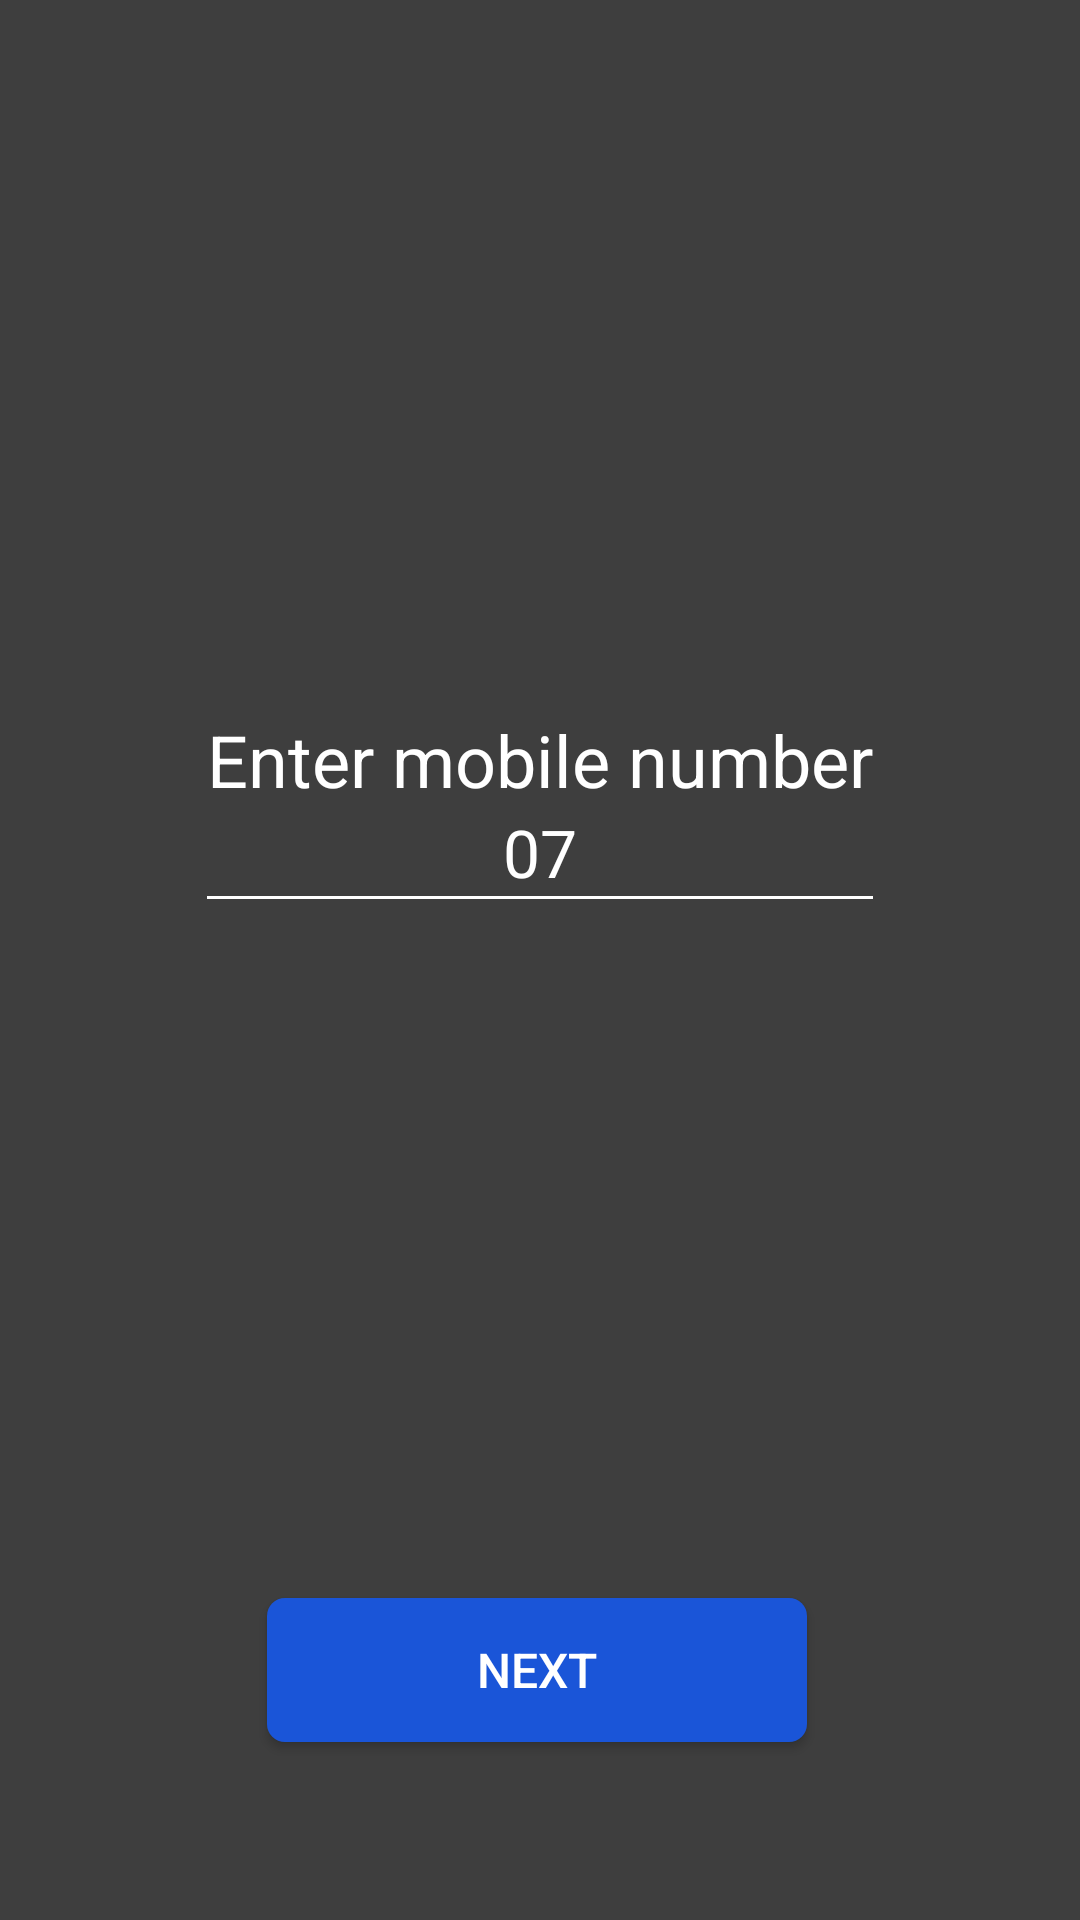

Reconstruct the res/layout file that produces this screen, plus the resources it refers to.
<!-- AndroidManifest.xml: activity theme AppTheme.NoActionBar -->
<!-- res/layout/activity_mobile_number.xml -->
<?xml version="1.0" encoding="utf-8"?>
<androidx.constraintlayout.widget.ConstraintLayout
    xmlns:android="http://schemas.android.com/apk/res/android"
    xmlns:app="http://schemas.android.com/apk/res-auto"
    xmlns:tools="http://schemas.android.com/tools"
    android:id="@+id/root_layout_mobile_number_activity"
    android:layout_width="match_parent"
    android:layout_height="match_parent"
    android:background="@color/ashOne"
    tools:context=".login.MobileNumberActivity">

    <TextView
        android:id="@+id/textView5"
        android:layout_width="wrap_content"
        android:layout_height="wrap_content"
        android:text="@string/enter_mobile_number"
        android:textColor="@color/white"
        android:textSize="24sp"
        app:layout_constraintBottom_toBottomOf="parent"
        app:layout_constraintEnd_toEndOf="parent"
        app:layout_constraintStart_toStartOf="parent"
        app:layout_constraintTop_toTopOf="parent"
        app:layout_constraintVertical_bias="0.39" />

    <LinearLayout
        android:id="@+id/linearLayout2"
        android:layout_width="0dp"
        android:layout_height="1dp"
        android:background="@color/white"
        android:orientation="vertical"
        app:layout_constraintEnd_toEndOf="@+id/textView5"
        app:layout_constraintStart_toStartOf="@+id/textView5"
        app:layout_constraintTop_toBottomOf="@+id/mobile_number"></LinearLayout>

    <EditText
        android:id="@+id/mobile_number"
        android:layout_width="0dp"
        android:layout_height="wrap_content"
        android:background="@drawable/transperant_view_background"
        android:ems="10"
        android:inputType="phone"
        android:maxLength="10"
        android:text="07"
        android:textAlignment="center"
        android:textColor="@color/white"
        android:textColorLink="@color/white"
        android:textSize="22sp"
        app:layout_constraintEnd_toEndOf="@+id/textView5"
        app:layout_constraintStart_toStartOf="@+id/textView5"
        app:layout_constraintTop_toBottomOf="@+id/textView5" />

    <Button
        android:id="@+id/nextButton"
        android:layout_width="180dp"
        android:layout_height="wrap_content"
        android:layout_marginEnd="32dp"
        android:layout_marginStart="32dp"
        android:background="@drawable/green_view_background_with_white_redious_boder"
        android:foreground="?attr/selectableItemBackgroundBorderless"
        android:text="@string/next"
        android:textColor="@color/white"
        android:textSize="16sp"
        app:layout_constraintBottom_toBottomOf="parent"
        app:layout_constraintEnd_toEndOf="@+id/textView5"
        app:layout_constraintHorizontal_bias="0.55"
        app:layout_constraintStart_toStartOf="@+id/textView5"
        app:layout_constraintTop_toTopOf="parent"
        app:layout_constraintVertical_bias="0.9" />

    <TextView
        android:id="@+id/text_error"
        android:layout_width="wrap_content"
        android:layout_height="wrap_content"
        android:layout_marginBottom="24dp"
        android:textAlignment="center"
        android:textColor="@color/errorRed"
        android:textSize="12sp"
        app:layout_constraintBottom_toTopOf="@+id/nextButton"
        app:layout_constraintEnd_toEndOf="@+id/nextButton"
        app:layout_constraintStart_toStartOf="@+id/nextButton" />

    <ImageView
        android:id="@+id/mobile_number_error"
        android:layout_width="12dp"
        android:layout_height="12dp"
        android:layout_marginStart="8dp"
        app:layout_constraintBottom_toBottomOf="@+id/linearLayout2"
        app:layout_constraintStart_toEndOf="@+id/mobile_number" />
</androidx.constraintlayout.widget.ConstraintLayout>
<!-- resources referenced by this layout -->
<resources>
  <color name="ashOne">#3e3e3e</color>
  <color name="errorRed">#ff0000</color>
  <color name="white">#ffffff</color>
  <!-- drawable green_view_background_with_white_redious_boder (drawable) -->
  <?xml version="1.0" encoding="utf-8"?>
  <shape xmlns:android="http://schemas.android.com/apk/res/android">
  
  
  <solid android:color="@color/appBlue" />
  
  
  <corners android:radius="6dp" />
  
  </shape>
  <!-- drawable transperant_view_background (drawable) -->
  <?xml version="1.0" encoding="utf-8"?>
  <shape xmlns:android="http://schemas.android.com/apk/res/android">
  
      
      <solid android:color="#00000000" />
  
  
  </shape>
  <string name="enter_mobile_number">Enter mobile number</string>
  <string name="next">Next</string>
  <style name="AppTheme.NoActionBar">
          <item name="android:windowDisablePreview">true</item>
          <item name="windowActionBar">false</item>
          <item name="windowNoTitle">true</item>
      </style>
  <color name="appBlue">#1A55D8</color>
</resources>
